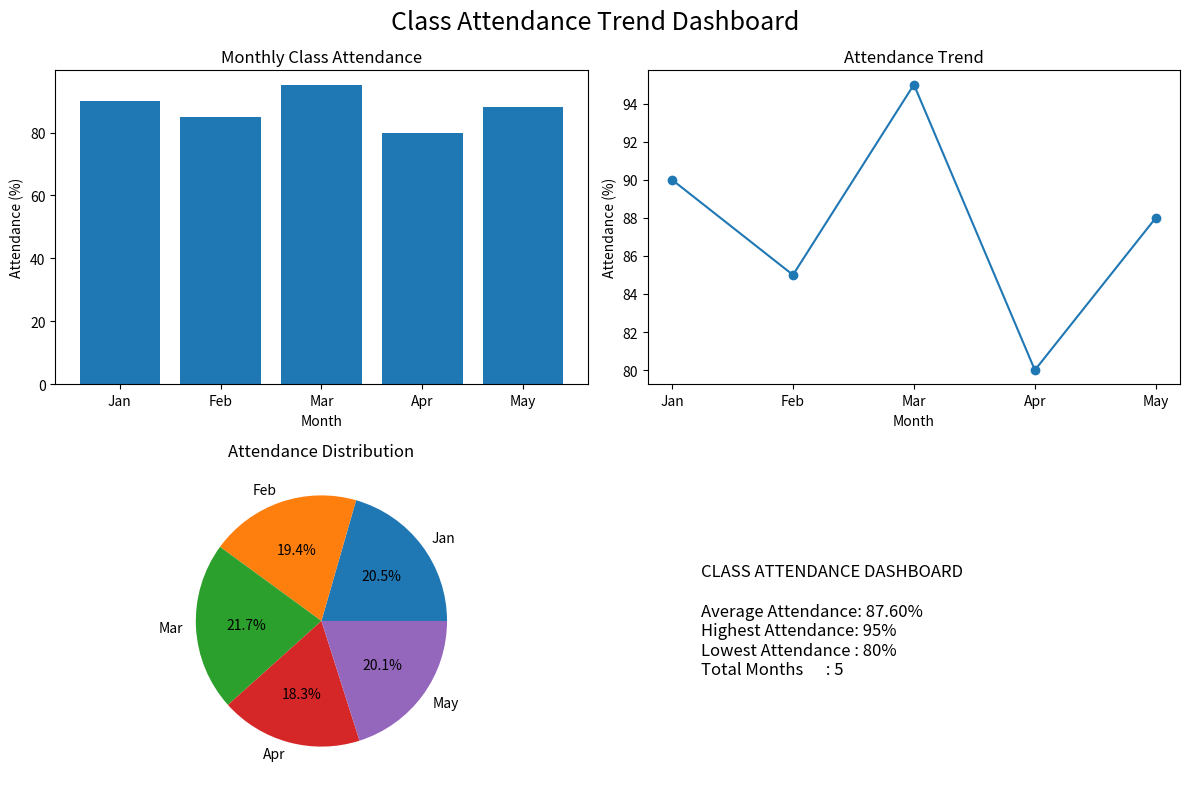

Generate this figure with matplotlib:
import pandas as pd
import matplotlib.pyplot as plt

# Create dataset
df = pd.DataFrame({
    "Month": ["Jan", "Feb", "Mar", "Apr", "May"],
    "Attendance": [90, 85, 95, 80, 88]
})

# Basic calculations
average = df["Attendance"].mean()
highest = df["Attendance"].max()
lowest = df["Attendance"].min()

# Create dashboard
fig, ax = plt.subplots(2, 2, figsize=(12, 8))

# 1. Monthly attendance bar chart
ax[0, 0].bar(df["Month"], df["Attendance"])
ax[0, 0].set_title("Monthly Class Attendance")
ax[0, 0].set_xlabel("Month")
ax[0, 0].set_ylabel("Attendance (%)")

# 2. Line graph
ax[0, 1].plot(df["Month"], df["Attendance"], marker="o")
ax[0, 1].set_title("Attendance Trend")
ax[0, 1].set_xlabel("Month")
ax[0, 1].set_ylabel("Attendance (%)")

# 3. Pie chart
ax[1, 0].pie(
    df["Attendance"],
    labels=df["Month"],
    autopct="%1.1f%%"
)
ax[1, 0].set_title("Attendance Distribution")

# 4. Summary
ax[1, 1].axis("off")

summary = f"""
CLASS ATTENDANCE DASHBOARD

Average Attendance: {average:.2f}%
Highest Attendance: {highest}%
Lowest Attendance : {lowest}%
Total Months      : {len(df)}
"""

ax[1, 1].text(
    0.1, 0.5,
    summary,
    fontsize=12,
    verticalalignment="center"
)

plt.suptitle("Class Attendance Trend Dashboard", fontsize=18)

plt.tight_layout()
plt.show()
